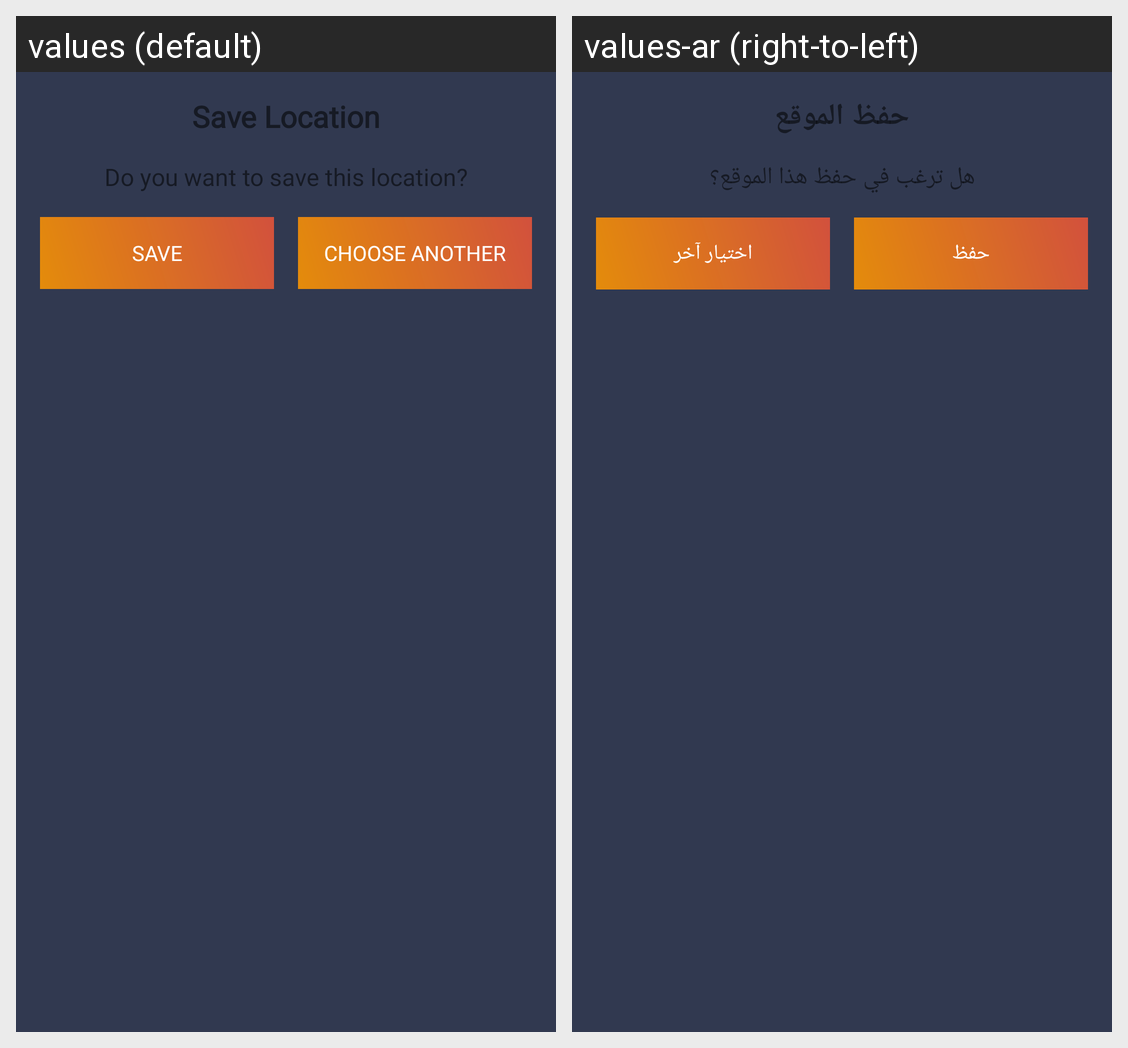

For this localized Android screen grid, give each drawn string resource with its value in every locale shown.
Android screen res/layout/custom_alert_dialog.xml rendered under 2 locales, left to right: values (default), values-ar (right-to-left). Device: Nexus 5 (rendered at 1080×1920; each locale shown at half size, 540×960, under a caption strip naming it); theme Theme.WeatherGuide.
Strings drawn on this screen, with the default value and each locale's value (text and hints the layout hard-codes, and strings that could not be matched under every locale, appear in the picture but are not listed):

save_location
  values: Save Location
  values-ar: حفظ الموقع

do_you_want_to_save_this_location
  values: Do you want to save this location?
  values-ar: هل ترغب في حفظ هذا الموقع؟

save
  values: Save
  values-ar: حفظ

choose_another
  values: Choose Another
  values-ar: اختيار آخر
